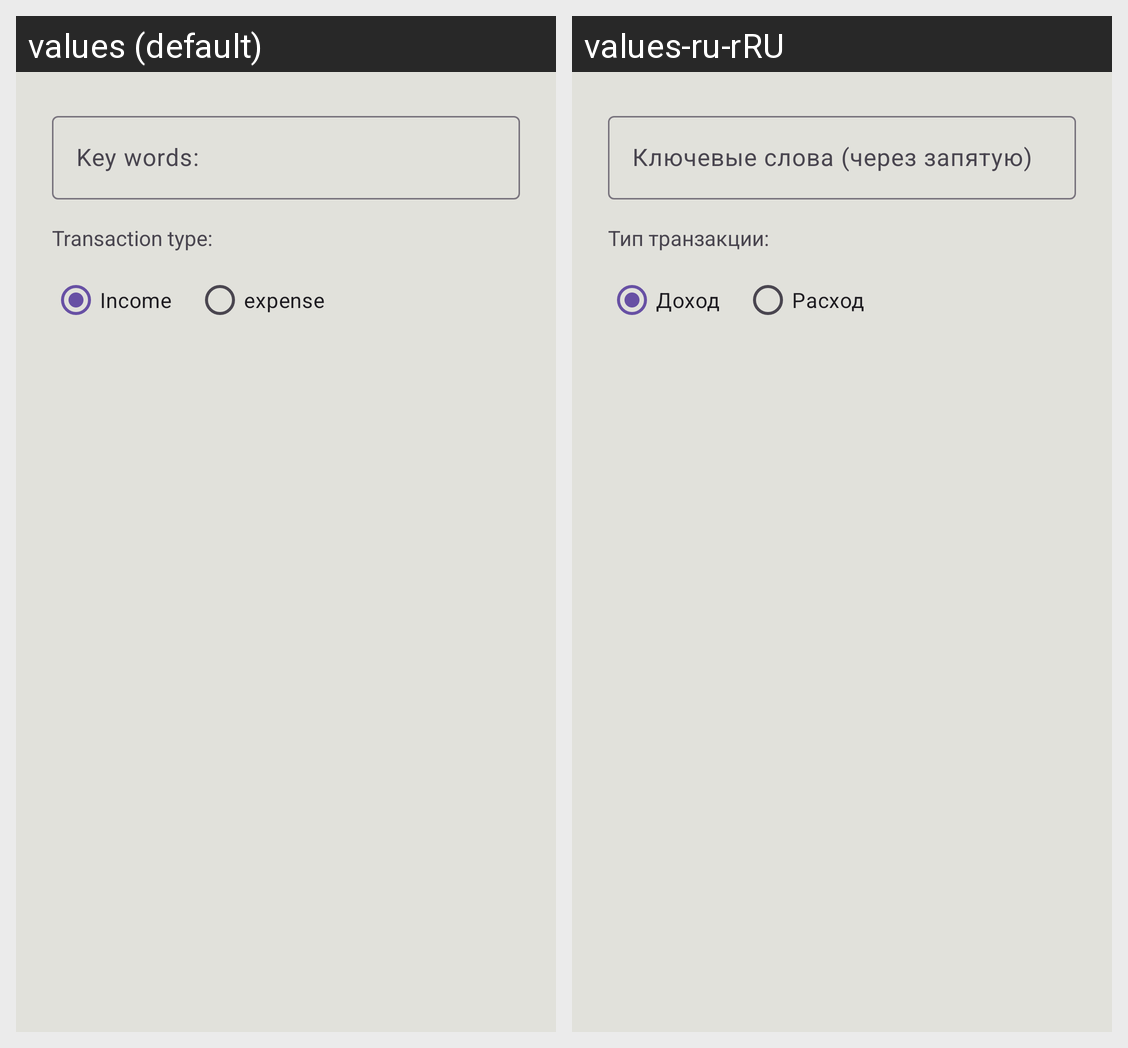

Translations of the strings shown on this Android screen, per locale in the grid:
Android screen res/layout/dialog_add_pattern_content.xml rendered under 2 locales, left to right: values (default), values-ru-rRU. Device: Nexus 5 (rendered at 1080×1920; each locale shown at half size, 540×960, under a caption strip naming it); theme Theme.MoneyEverydayXML.
Strings drawn on this screen, with the default value and each locale's value (text and hints the layout hard-codes, and strings that could not be matched under every locale, appear in the picture but are not listed):

pattern_keywords
  values: Key words:
  values-ru-rRU: Ключевые слова (через запятую)

transaction_type
  values: Transaction type:
  values-ru-rRU: Тип транзакции:

income
  values: Income
  values-ru-rRU: Доход

expense
  values: expense
  values-ru-rRU: Расход
